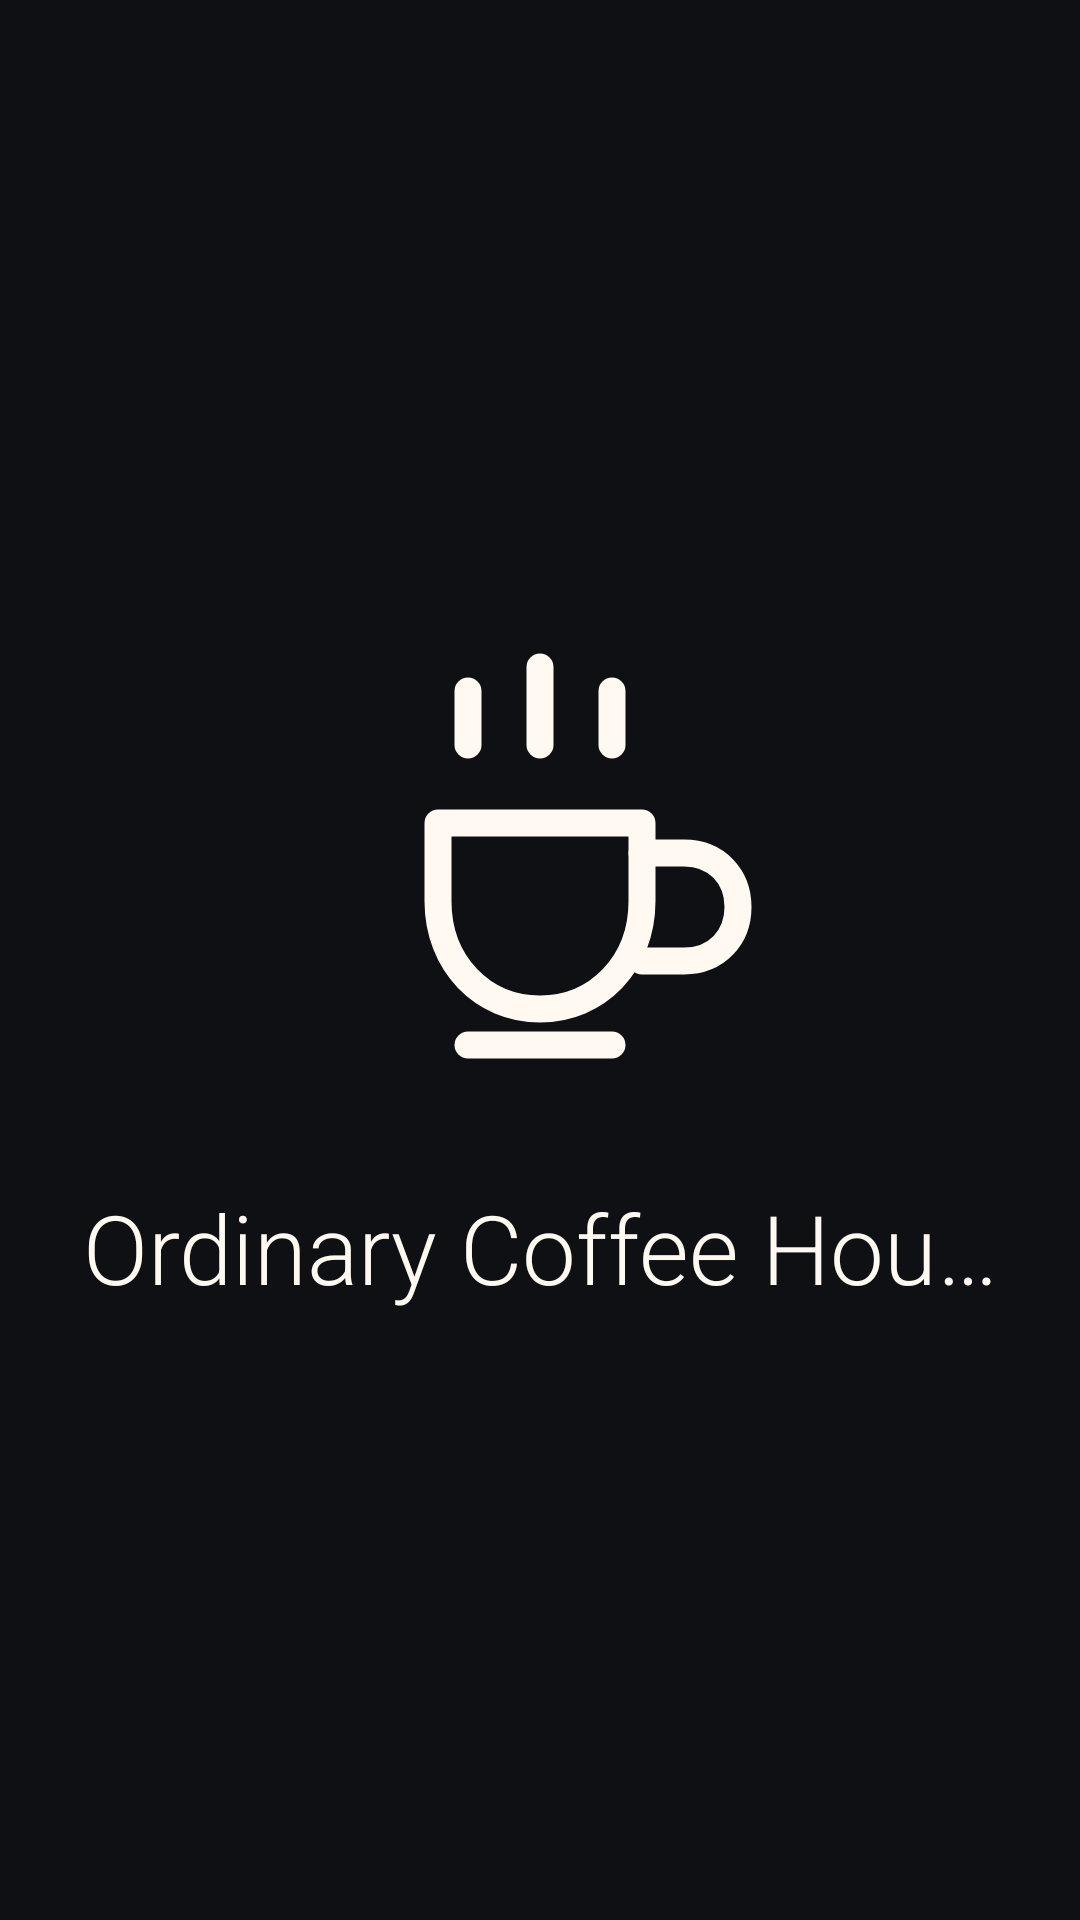

Here is an Android app screen rendered from its layout file. Give the layout XML and the strings, colors and styles it references.
<!-- AndroidManifest.xml: application theme Theme.MidtermApplication -->
<!-- res/layout/view_branded_splash.xml -->
<?xml version="1.0" encoding="utf-8"?>
<FrameLayout xmlns:android="http://schemas.android.com/apk/res/android"
    android:id="@+id/brandedSplashOverlay"
    android:layout_width="match_parent"
    android:layout_height="match_parent"
    android:background="@color/splash_system_background"
    android:clickable="true"
    android:focusable="true">

    <ImageView
        android:layout_width="match_parent"
        android:layout_height="match_parent"
        android:contentDescription="@null"
        android:scaleType="centerCrop"
        android:src="@drawable/splash_screen" />

    <View
        android:layout_width="match_parent"
        android:layout_height="match_parent"
        android:background="@color/splash_overlay_scrim" />

    <LinearLayout
        android:layout_width="match_parent"
        android:layout_height="wrap_content"
        android:layout_gravity="center"
        android:gravity="center"
        android:orientation="vertical"
        android:paddingStart="@dimen/screen_padding"
        android:paddingEnd="@dimen/screen_padding">

        <ImageView
            android:layout_width="@dimen/splash_logo_size"
            android:layout_height="@dimen/splash_logo_size"
            android:contentDescription="@string/splash_logo_desc"
            android:src="@drawable/ic_splash_coffee_logo" />

        <TextView
            android:layout_width="match_parent"
            android:layout_height="wrap_content"
            android:layout_marginTop="@dimen/splash_brand_gap"
            android:fontFamily="sans-serif-light"
            android:gravity="center"
            android:singleLine="true"
            android:text="@string/splash_brand_title"
            android:textColor="@color/splash_brand"
            android:textSize="@dimen/splash_title_text_size" />

    </LinearLayout>

</FrameLayout>
<!-- resources referenced by this layout -->
<resources>
  <color name="splash_brand">#FFF9F2</color>
  <color name="splash_overlay_scrim">#66000000</color>
  <color name="splash_system_background">#171A20</color>
  <dimen name="screen_padding">24dp</dimen>
  <dimen name="splash_brand_gap">28dp</dimen>
  <dimen name="splash_logo_size">164dp</dimen>
  <dimen name="splash_title_text_size">32sp</dimen>
  <!-- drawable ic_splash_coffee_logo (drawable) -->
  <?xml version="1.0" encoding="utf-8"?>
  <vector xmlns:android="http://schemas.android.com/apk/res/android"
      android:width="164dp"
      android:height="164dp"
      android:viewportWidth="164"
      android:viewportHeight="164">
  
      <path
          android:pathData="M48,72H116V98C116,119 101,134 82,134C63,134 48,119 48,98Z"
          android:strokeColor="@color/splash_brand"
          android:strokeLineCap="round"
          android:strokeLineJoin="round"
          android:strokeWidth="9" />
      <path
          android:pathData="M116,82H130C141,82 148,90 148,100C148,110 141,118 130,118H116"
          android:strokeColor="@color/splash_brand"
          android:strokeLineCap="round"
          android:strokeLineJoin="round"
          android:strokeWidth="9" />
      <path
          android:pathData="M58,146H106"
          android:strokeColor="@color/splash_brand"
          android:strokeLineCap="round"
          android:strokeWidth="9" />
      <path
          android:pathData="M58,46V28"
          android:strokeColor="@color/splash_brand"
          android:strokeLineCap="round"
          android:strokeWidth="9" />
      <path
          android:pathData="M82,46V20"
          android:strokeColor="@color/splash_brand"
          android:strokeLineCap="round"
          android:strokeWidth="9" />
      <path
          android:pathData="M106,46V28"
          android:strokeColor="@color/splash_brand"
          android:strokeLineCap="round"
          android:strokeWidth="9" />
  </vector>
  <string name="splash_brand_title">Ordinary Coffee House</string>
  <string name="splash_logo_desc">Coffee house logo</string>
  <style name="Theme.MidtermApplication" parent="Theme.MaterialComponents.DayNight.NoActionBar">
          <item name="android:fontFamily">sans</item>
          <item name="colorPrimary">@color/primary</item>
          <item name="colorPrimaryVariant">@color/primary</item>
          <item name="colorOnPrimary">@color/white</item>
          <item name="android:statusBarColor">@color/app_background</item>
          <item name="android:windowLightStatusBar">true</item>
          <item name="android:navigationBarColor">@color/app_surface</item>
          <item name="android:windowLightNavigationBar">true</item>
      </style>
  <color name="primary">#204D54</color>
  <color name="white">#FFFFFFFF</color>
  <color name="app_background">#FFFFFFFF</color>
  <color name="app_surface">#FFFFFFFF</color>
</resources>
